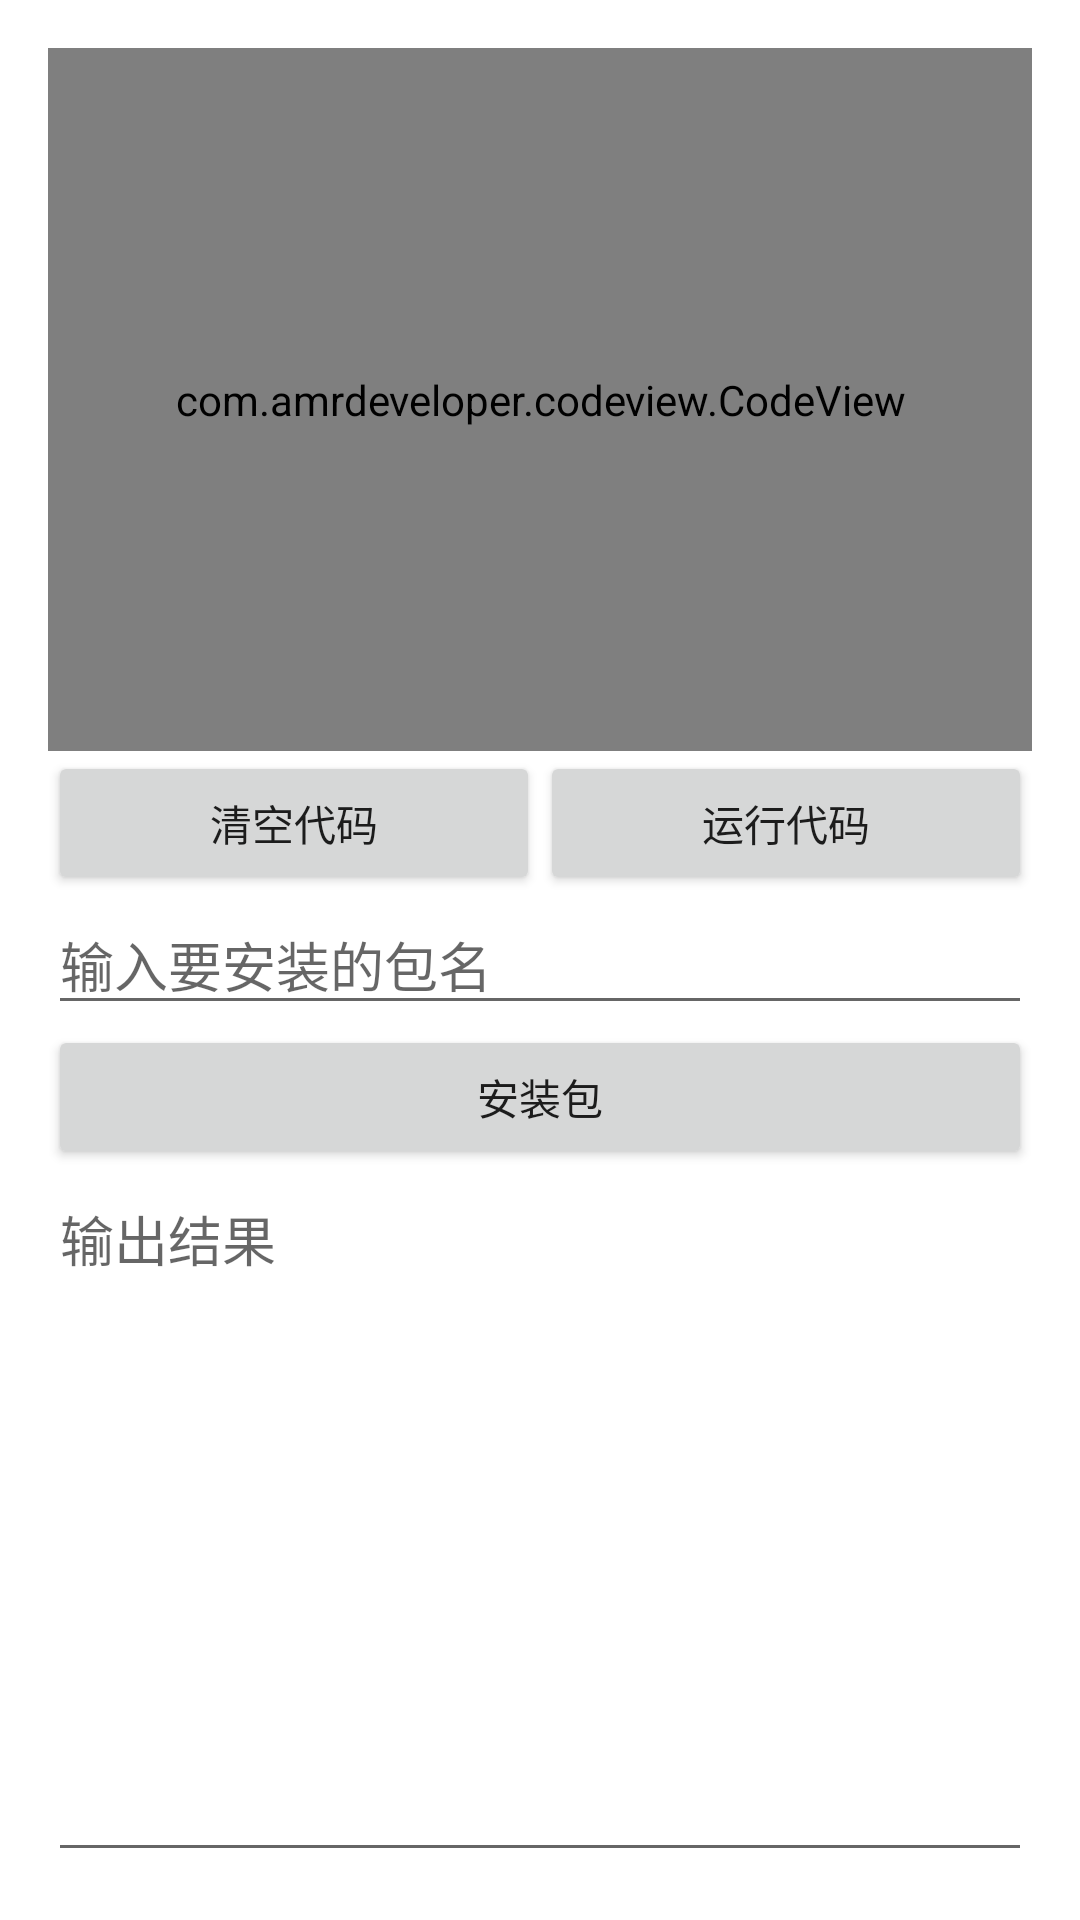

Reconstruct the res/layout file that produces this screen, plus the resources it refers to.
<!-- AndroidManifest.xml: application theme Theme.PythonEditor -->
<!-- res/layout/activity_main.xml -->
<?xml version="1.0" encoding="utf-8"?>

<LinearLayout xmlns:android="http://schemas.android.com/apk/res/android"
    android:layout_width="match_parent"
    android:layout_height="match_parent"
    android:orientation="vertical"
    android:padding="16dp">

    <com.amrdeveloper.codeview.CodeView
        android:id="@+id/codeEditor"
        android:layout_width="match_parent"
        android:layout_height="0dp"
        android:layout_weight="1"
        android:gravity="top"
        android:hint="在此输入Python代码"
        android:background="@android:color/white"/>

    <LinearLayout
        android:layout_width="match_parent"
        android:layout_height="wrap_content"
        android:orientation="horizontal">

        <Button
            android:id="@+id/clearButton"
            android:layout_width="0dp"
            android:layout_height="wrap_content"
            android:layout_weight="1"
            android:text="清空代码"/>

        <Button
            android:id="@+id/runButton"
            android:layout_width="0dp"
            android:layout_height="wrap_content"
            android:layout_weight="1"
            android:text="运行代码"/>
    </LinearLayout>

    <EditText
        android:id="@+id/packageNameInput"
        android:layout_width="match_parent"
        android:layout_height="wrap_content"
        android:hint="输入要安装的包名"/>

    <Button
        android:id="@+id/installPackageButton"
        android:layout_width="match_parent"
        android:layout_height="wrap_content"
        android:text="安装包"/>

    <EditText
        android:id="@+id/outputText"
        android:layout_width="match_parent"
        android:layout_height="0dp"
        android:layout_weight="1"
        android:gravity="top"
        android:hint="输出结果"
        android:inputType="textMultiLine"
        android:focusable="false"/>

</LinearLayout>
<!-- resources referenced by this layout -->
<resources>
  <style name="Theme.PythonEditor" parent="Theme.MaterialComponents.DayNight.DarkActionBar">
          <item name="colorPrimary">@color/purple_500</item>
          <item name="colorPrimaryVariant">@color/purple_700</item>
          <item name="colorOnPrimary">@color/white</item>
          <item name="colorSecondary">@color/teal_200</item>
          <item name="colorSecondaryVariant">@color/teal_700</item>
          <item name="colorOnSecondary">@color/black</item>
          <item name="android:statusBarColor">?attr/colorPrimaryVariant</item>
      </style>
  <color name="purple_500">#FF6200EE</color>
  <color name="purple_700">#FF3700B3</color>
  <color name="white">#FFFFFFFF</color>
  <color name="teal_200">#FF03DAC5</color>
  <color name="teal_700">#FF018786</color>
  <color name="black">#FF000000</color>
</resources>
